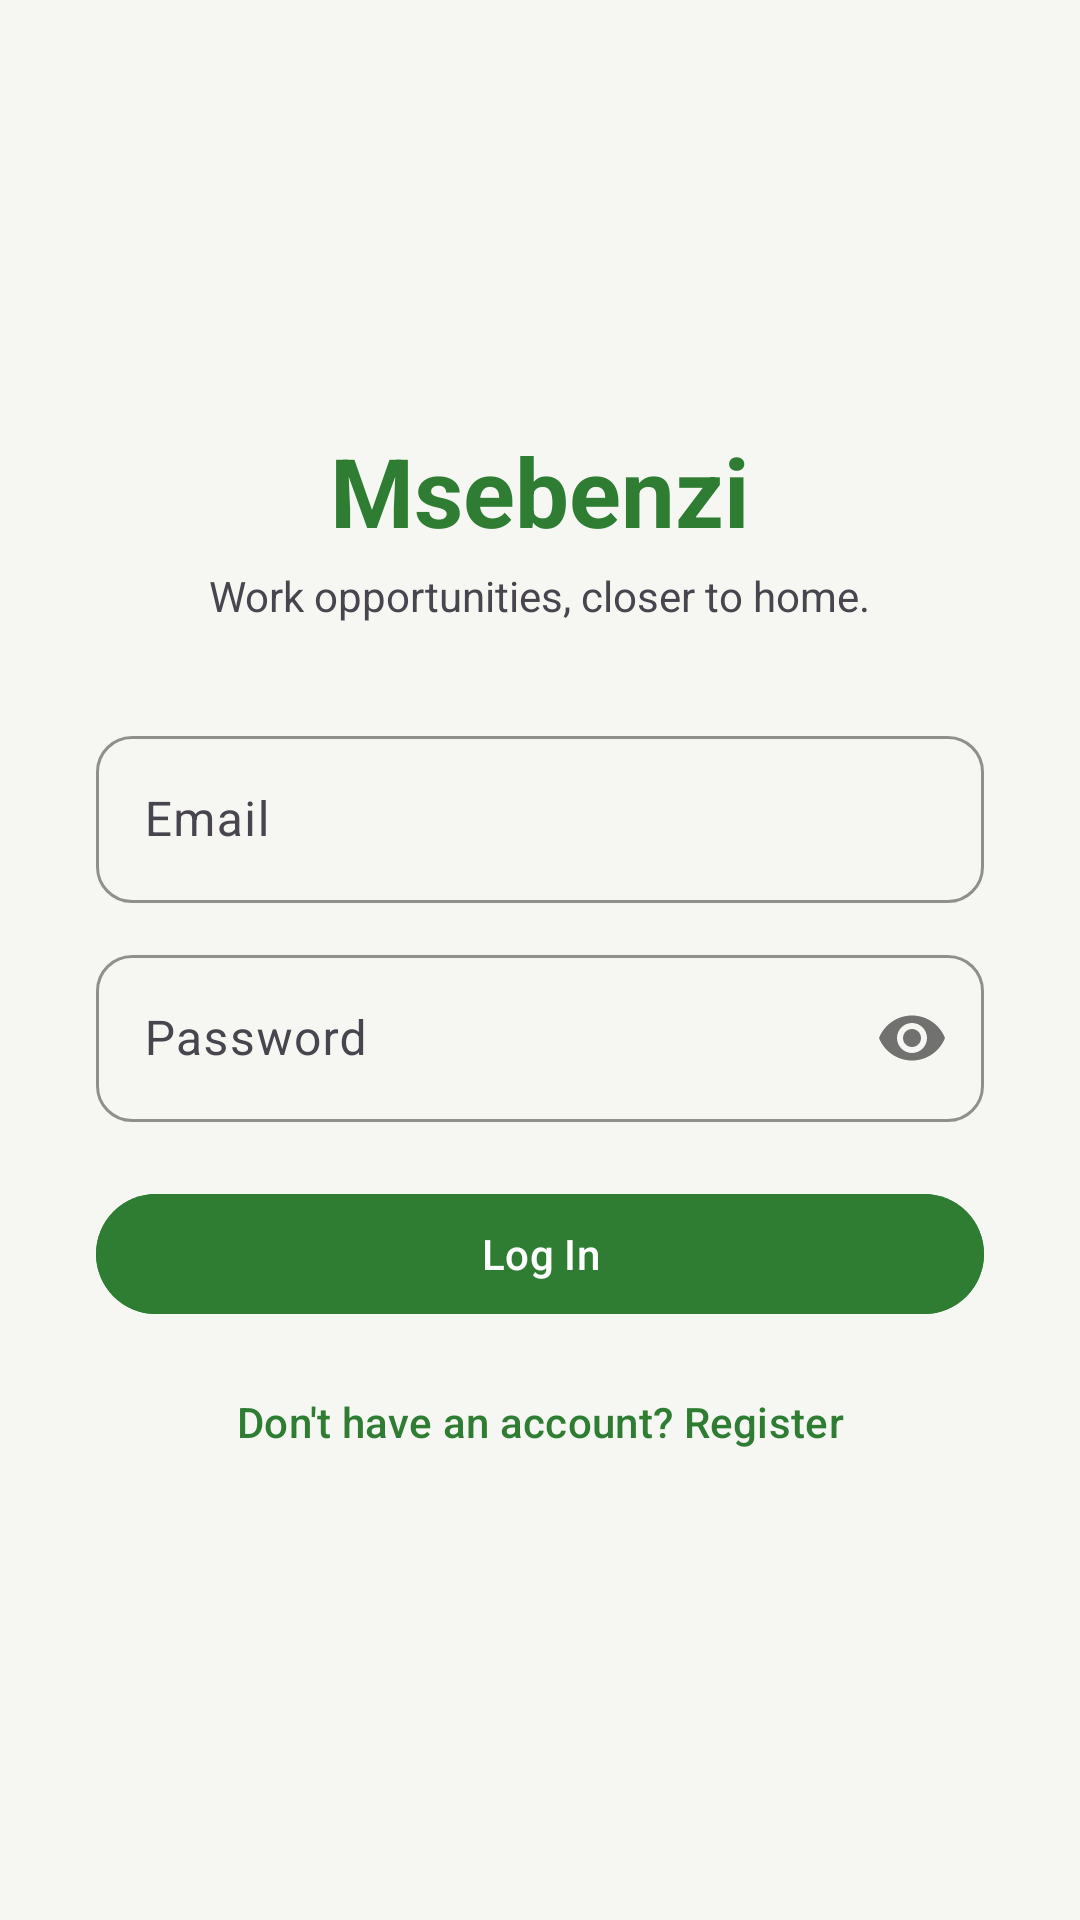

The Android layout XML behind this screen, and the referenced resources:
<!-- AndroidManifest.xml: application theme Theme.Msebenzi -->
<!-- res/layout/activity_login.xml -->
<?xml version="1.0" encoding="utf-8"?>
<ScrollView xmlns:android="http://schemas.android.com/apk/res/android"
    xmlns:app="http://schemas.android.com/apk/res-auto"
    android:layout_width="match_parent"
    android:layout_height="match_parent"
    android:fillViewport="true">

    <LinearLayout
        android:layout_width="match_parent"
        android:layout_height="wrap_content"
        android:orientation="vertical"
        android:padding="32dp"
        android:gravity="center_vertical">

        <TextView
            android:layout_width="wrap_content"
            android:layout_height="wrap_content"
            android:text="@string/app_name"
            android:textSize="32sp"
            android:textStyle="bold"
            android:layout_gravity="center"
            android:textColor="@color/msebenzi_green" />

        <TextView
            android:layout_width="wrap_content"
            android:layout_height="wrap_content"
            android:text="@string/tagline"
            android:layout_gravity="center"
            android:layout_marginBottom="32dp"
            android:layout_marginTop="4dp" />

        <com.google.android.material.textfield.TextInputLayout
            android:layout_width="match_parent"
            android:layout_height="wrap_content"
            android:hint="@string/email">
            <com.google.android.material.textfield.TextInputEditText
                android:id="@+id/inputEmail"
                android:layout_width="match_parent"
                android:layout_height="wrap_content"
                android:inputType="textEmailAddress" />
        </com.google.android.material.textfield.TextInputLayout>

        <com.google.android.material.textfield.TextInputLayout
            android:layout_width="match_parent"
            android:layout_height="wrap_content"
            android:layout_marginTop="12dp"
            app:passwordToggleEnabled="true"
            android:hint="@string/password">
            <com.google.android.material.textfield.TextInputEditText
                android:id="@+id/inputPassword"
                android:layout_width="match_parent"
                android:layout_height="wrap_content"
                android:inputType="textPassword" />
        </com.google.android.material.textfield.TextInputLayout>

        <TextView
            android:id="@+id/textError"
            android:layout_width="match_parent"
            android:layout_height="wrap_content"
            android:textColor="@color/msebenzi_error"
            android:layout_marginTop="8dp"
            android:visibility="gone" />

        <com.google.android.material.button.MaterialButton
            android:id="@+id/buttonLogin"
            android:layout_width="match_parent"
            android:layout_height="wrap_content"
            android:layout_marginTop="20dp"
            android:text="@string/log_in"
            android:backgroundTint="@color/msebenzi_green" />

        <ProgressBar
            android:id="@+id/progressBar"
            android:layout_width="wrap_content"
            android:layout_height="wrap_content"
            android:layout_gravity="center"
            android:layout_marginTop="12dp"
            android:visibility="gone" />

        <com.google.android.material.button.MaterialButton
            android:id="@+id/buttonGoRegister"
            style="@style/Widget.Material3.Button.TextButton"
            android:layout_width="match_parent"
            android:layout_height="wrap_content"
            android:layout_marginTop="8dp"
            android:text="@string/no_account_register" />

    </LinearLayout>
</ScrollView>
<!-- resources referenced by this layout -->
<resources>
  <color name="msebenzi_error">#C62828</color>
  <color name="msebenzi_green">#2E7D32</color>
  <string name="app_name">Msebenzi</string>
  <string name="email">Email</string>
  <string name="log_in">Log In</string>
  <string name="no_account_register">Don\'t have an account? Register</string>
  <string name="password">Password</string>
  <string name="tagline">Work opportunities, closer to home.</string>
  <style name="Theme.Msebenzi" parent="Theme.Material3.Light.NoActionBar">
          <item name="colorPrimary">@color/msebenzi_green</item>
          <item name="colorPrimaryVariant">@color/msebenzi_green_dark</item>
          <item name="colorOnPrimary">@color/white</item>
          <item name="colorSecondary">@color/msebenzi_accent</item>
          <item name="colorOnSecondary">@color/msebenzi_text_primary</item>
          <item name="android:statusBarColor">@color/msebenzi_green_dark</item>
          <item name="android:windowBackground">@color/msebenzi_neutral_bg</item>
          <item name="android:textColorPrimary">@color/msebenzi_text_primary</item>
          <item name="android:textColorSecondary">@color/msebenzi_text_secondary</item>
          <item name="materialCardViewStyle">@style/Widget.Msebenzi.CardView</item>
          <item name="textInputStyle">@style/Widget.Msebenzi.TextInputLayout</item>
      </style>
  <color name="msebenzi_green_dark">#1B5E20</color>
  <color name="white">#FFFFFF</color>
  <color name="msebenzi_accent">#F9A825</color>
  <color name="msebenzi_text_primary">#1C1C1C</color>
  <color name="msebenzi_neutral_bg">#F6F7F3</color>
  <color name="msebenzi_text_secondary">#6B6B6B</color>
  <style name="Widget.Msebenzi.CardView" parent="Widget.Material3.CardView.Elevated">
          <item name="cardCornerRadius">16dp</item>
          <item name="cardElevation">2dp</item>
          <item name="contentPadding">16dp</item>
      </style>
  <style name="Widget.Msebenzi.TextInputLayout" parent="Widget.Material3.TextInputLayout.OutlinedBox">
          <item name="boxCornerRadiusTopStart">12dp</item>
          <item name="boxCornerRadiusTopEnd">12dp</item>
          <item name="boxCornerRadiusBottomStart">12dp</item>
          <item name="boxCornerRadiusBottomEnd">12dp</item>
          <item name="boxStrokeColor">@color/msebenzi_green</item>
      </style>
</resources>
